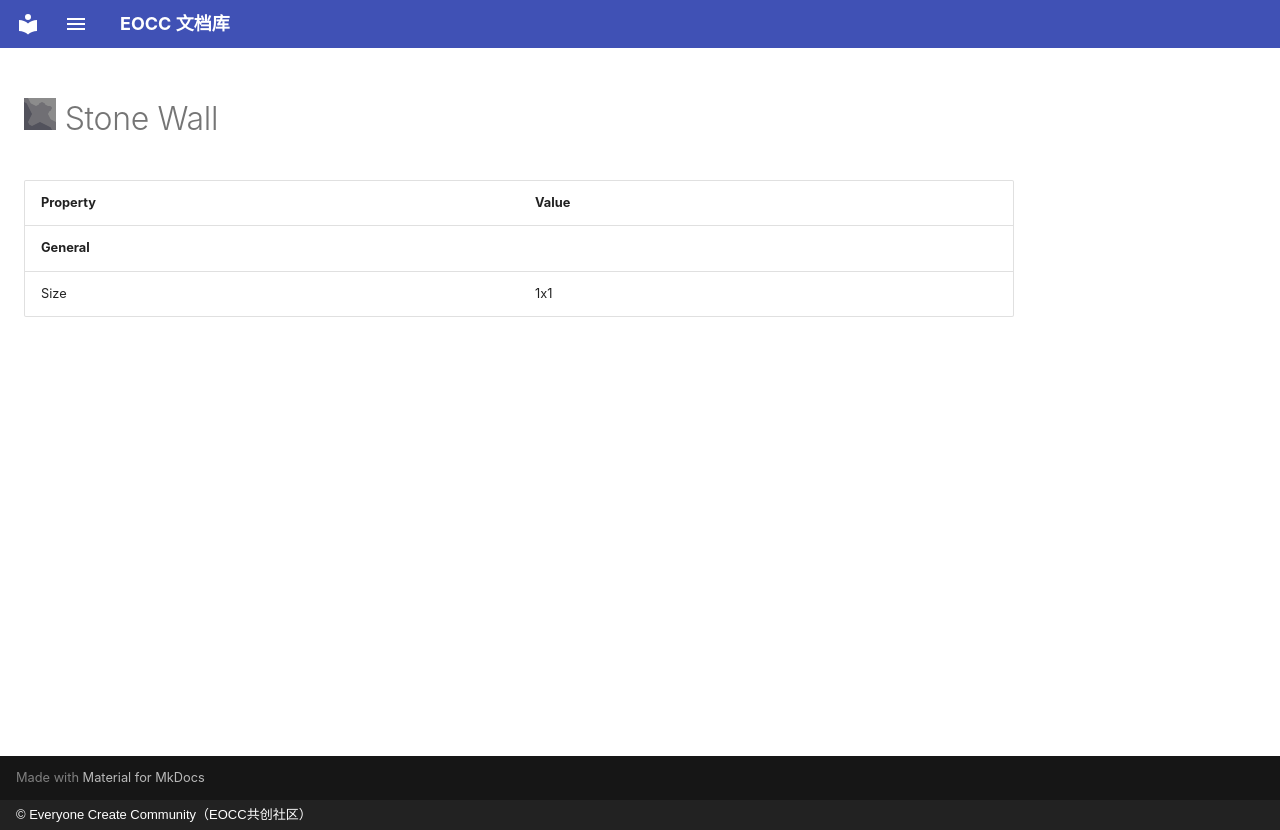

repository: eoccc/eoccc.github.io · page: wiki/mindustry/en/content/blocks/environment/80-stone-wall/index.html · generator: mkdocs · copyright: © Everyone Create Community（EOCC共创社区）

# <img src="../../../../../../../ext/img/mindustry/block-stone-wall-ui.png" alt=""> Stone Wall

| Property | Value |
|---|---|
| **General** |  |
| Size | 1x1 |
